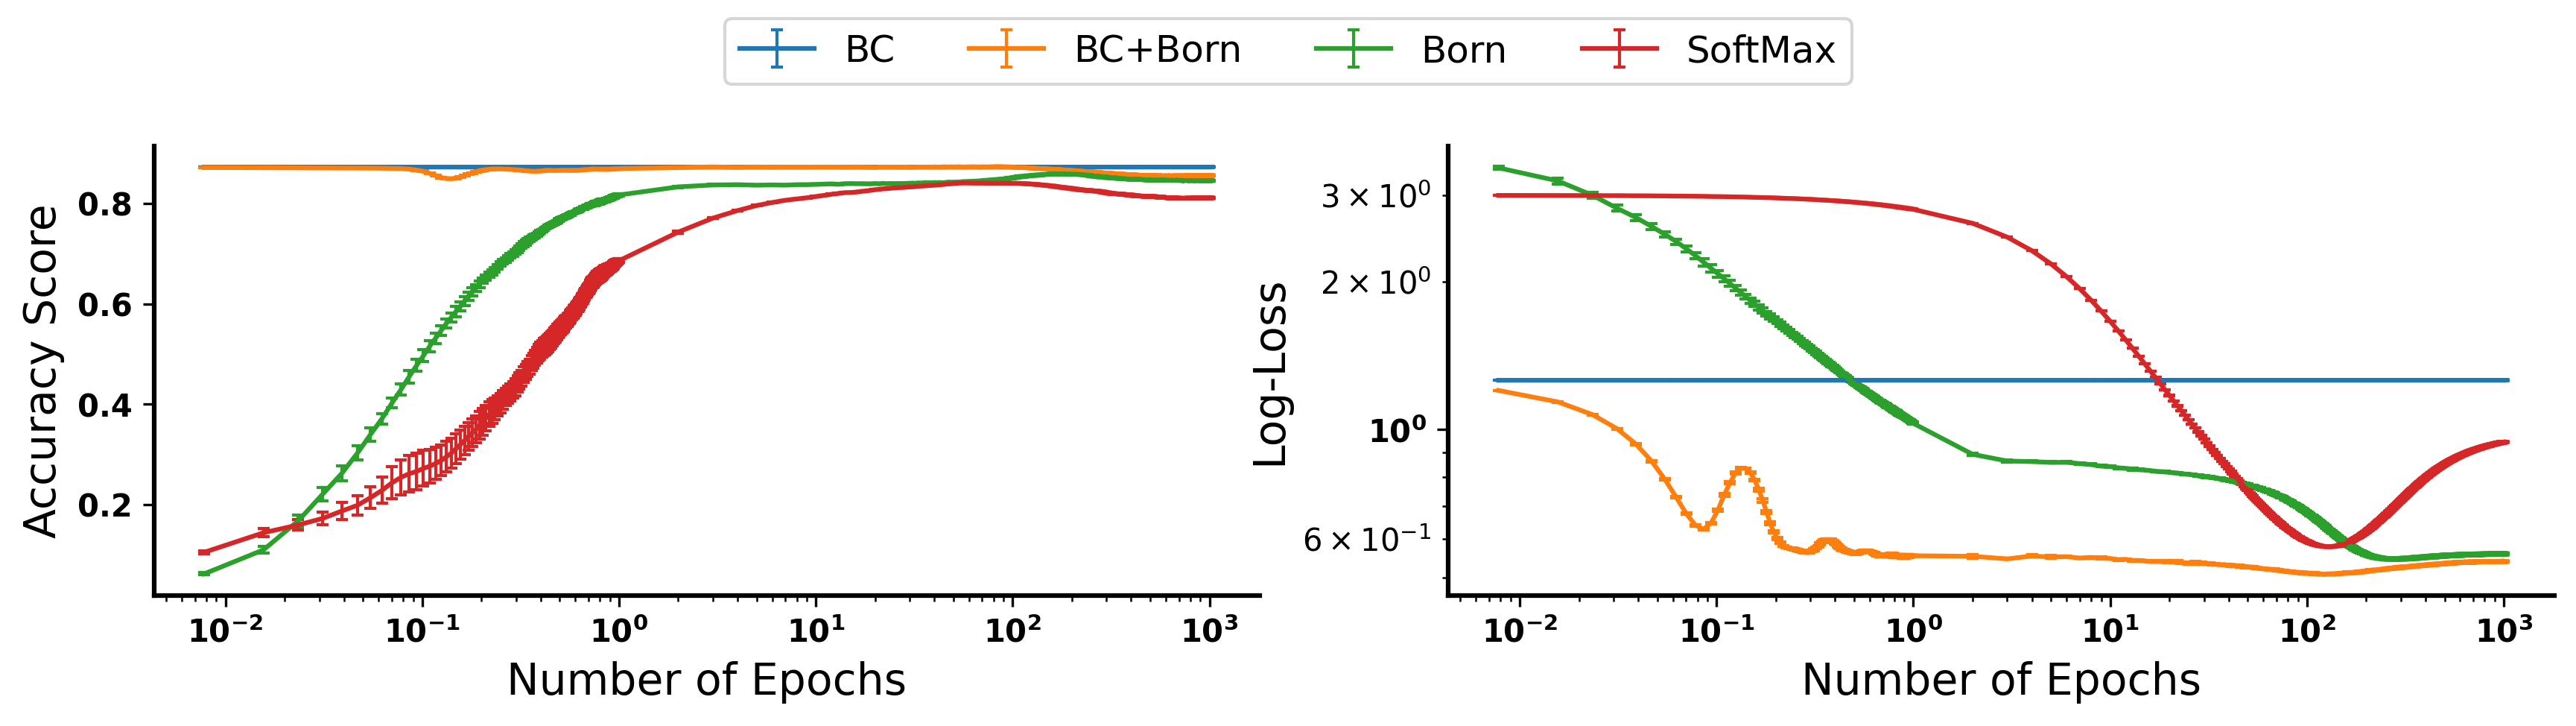

The data file committed next to this chart (first rows):
epoch, score, loss, model, run
0.007812, 0.0551, 3.495, Born, 0
0.01562, 0.09652, 3.33, Born, 0
0.02344, 0.1297, 3.121, Born, 0
0.03125, 0.1764, 2.943, Born, 0
0.03906, 0.21, 2.83, Born, 0
0.04688, 0.2501, 2.716, Born, 0
0.05469, 0.2892, 2.603, Born, 0
0.0625, 0.3348, 2.496, Born, 0
0.07031, 0.3684, 2.411, Born, 0
0.07812, 0.3946, 2.348, Born, 0
0.08594, 0.4157, 2.291, Born, 0
0.09375, 0.442, 2.23, Born, 0
0.1016, 0.4624, 2.171, Born, 0
0.1094, 0.4843, 2.119, Born, 0
0.1172, 0.5012, 2.065, Born, 0
0.125, 0.5186, 2.012, Born, 0
0.1328, 0.5362, 1.967, Born, 0
0.1406, 0.5485, 1.928, Born, 0
0.1484, 0.5587, 1.894, Born, 0
0.1562, 0.5686, 1.865, Born, 0
0.1641, 0.5793, 1.835, Born, 0
0.1719, 0.5904, 1.808, Born, 0
0.1797, 0.6008, 1.782, Born, 0
0.1875, 0.6111, 1.759, Born, 0
0.1953, 0.619, 1.737, Born, 0
0.2031, 0.6285, 1.714, Born, 0
0.2109, 0.6353, 1.691, Born, 0
0.2188, 0.6414, 1.669, Born, 0
0.2266, 0.6466, 1.648, Born, 0
0.2344, 0.6518, 1.629, Born, 0
0.2422, 0.6601, 1.61, Born, 0
0.25, 0.6657, 1.593, Born, 0
0.2578, 0.6713, 1.578, Born, 0
0.2656, 0.6738, 1.564, Born, 0
0.2734, 0.6791, 1.548, Born, 0
0.2812, 0.6826, 1.533, Born, 0
0.2891, 0.6849, 1.519, Born, 0
0.2969, 0.6901, 1.506, Born, 0
0.3047, 0.6944, 1.492, Born, 0
0.3125, 0.6977, 1.479, Born, 0
0.3203, 0.701, 1.467, Born, 0
0.3281, 0.7034, 1.455, Born, 0
0.3359, 0.7071, 1.445, Born, 0
0.3438, 0.7126, 1.435, Born, 0
0.3516, 0.7164, 1.425, Born, 0
0.3594, 0.7188, 1.415, Born, 0
0.3672, 0.7229, 1.405, Born, 0
0.375, 0.727, 1.395, Born, 0
0.3828, 0.7301, 1.384, Born, 0
0.3906, 0.7329, 1.372, Born, 0
0.3984, 0.737, 1.36, Born, 0
0.4062, 0.7415, 1.349, Born, 0
0.4141, 0.7436, 1.339, Born, 0
0.4219, 0.7471, 1.33, Born, 0
0.4297, 0.7475, 1.322, Born, 0
0.4375, 0.7501, 1.316, Born, 0
0.4453, 0.7525, 1.307, Born, 0
0.4531, 0.7539, 1.3, Born, 0
0.4609, 0.7552, 1.293, Born, 0
0.4688, 0.7577, 1.285, Born, 0
... 22,480 more rows
